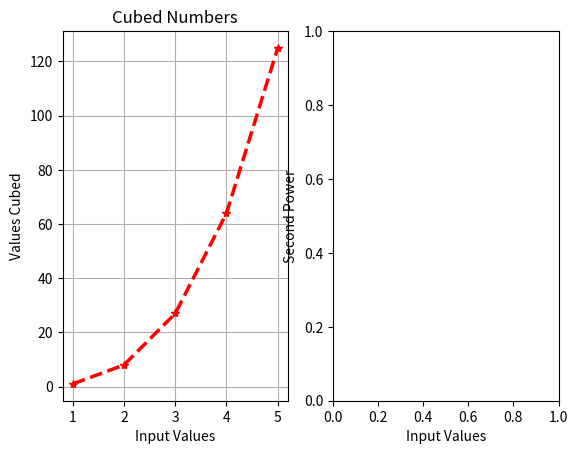

Write Python code to recreate this figure. (Note: this script raises an exception after producing the figure.)
import matplotlib.pyplot as plt


inputVal=[1, 2, 3, 4, 5]

# plot 1
cubed=[]
for num in inputVal:
    cubed.append(num**3) 
ax1 = plt.subplot(1,2,1)
ax1 = plt.plot(inputVal,cubed, marker='*', lw='2.5', ls='--', c='red')
plt.grid()
plt.title("Cubed Numbers")
plt.ylabel("Values Cubed")
plt.xlabel("Input Values")

# plot #2
pow=[]
for num in inputVal:
    pow.append(num**2) 
ax2 = plt.subplot(1,2,2)
plt.ylabel("Second Power")
plt.xlabel("Input Values")
plt.style.use('seaborn-paper')
ax2 = plt.plot(inputVal, pow, c="darkorange",lw="2")
plt.title("Numbers Raised", color = 'green')
plt.grid(color='lemonchiffon')

plt.suptitle("Fun with Numbers",c="red",fontfamily="Comic Sans MS", fontsize="18")
plt.subplots_adjust(wspace=.4, top=.8)
plt.show()